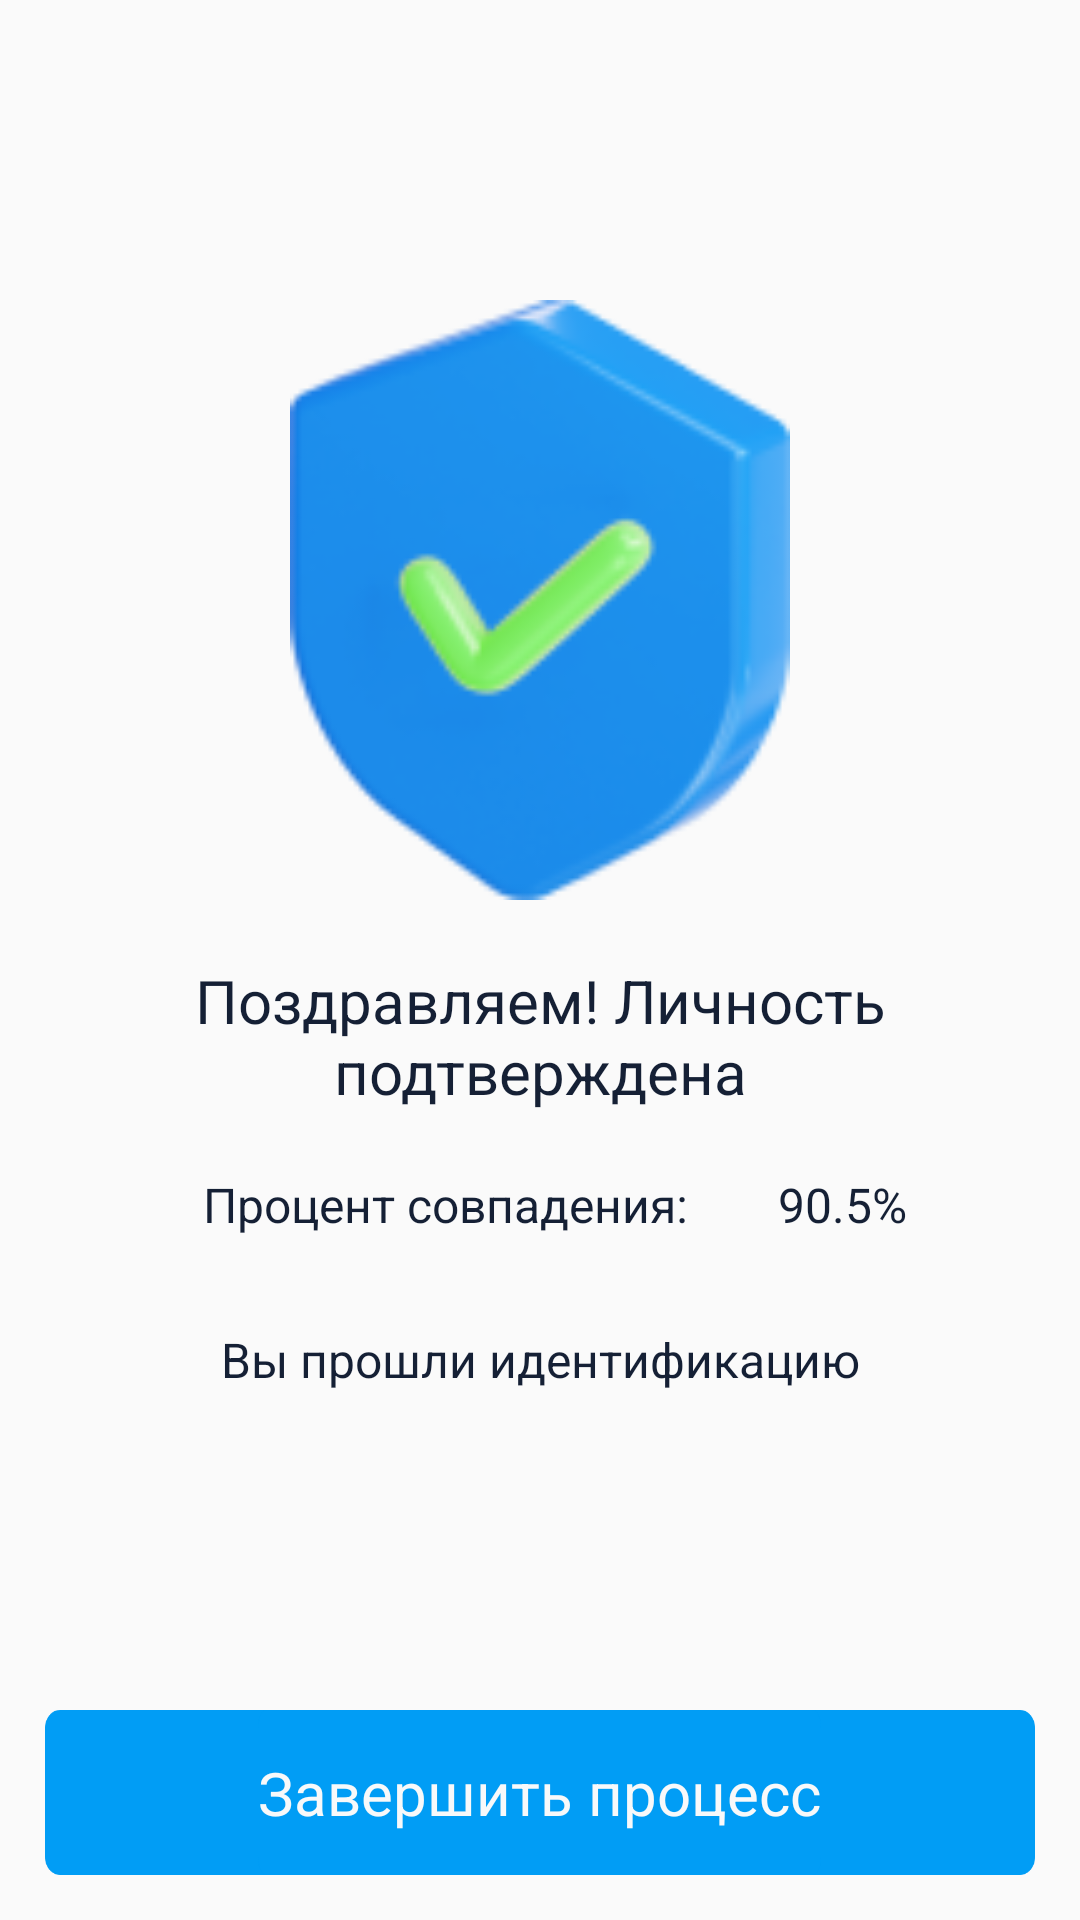

Reconstruct the res/layout file that produces this screen, plus the resources it refers to.
<!-- AndroidManifest.xml: application theme AppTheme -->
<!-- res/layout/activity_final_results.xml -->
<?xml version="1.0" encoding="utf-8"?>
<LinearLayout xmlns:android="http://schemas.android.com/apk/res/android"
    xmlns:tools="http://schemas.android.com/tools"
    xmlns:app="http://schemas.android.com/apk/res-auto"
    android:orientation="vertical"
    android:layout_width="fill_parent"
    android:layout_height="fill_parent">
    <ImageView
        android:id="@+id/results_image"
        android:layout_width="match_parent"
        android:layout_height="200dp"
        android:layout_marginTop="100dp"
        android:layout_marginLeft="10dp"
        android:layout_marginRight="10dp"
        android:src="@drawable/icon_success"/>

    <TextView
        android:id="@+id/results_text_status"
        android:layout_width="match_parent"
        android:layout_height="wrap_content"
        android:text="@string/text_check_success"
        android:textAppearance="@style/style_text_identity"
        android:paddingTop="20dp"
        android:gravity="center_horizontal" />


    <LinearLayout
        android:id="@+id/results_text_similarity_layout"
        android:layout_width="match_parent"
        android:layout_height="wrap_content"
        android:orientation="horizontal"
        android:gravity="center">
        <TextView
            android:id="@+id/results_text_similarity_text"
            android:layout_width="wrap_content"
            android:layout_height="wrap_content"
            android:text="@string/text_check_similarity"
            android:textAppearance="@style/style_text_scan_or_select"
            android:padding="20dp"
            android:gravity="center_horizontal" />

        <TextView
            android:id="@+id/results_text_similarity"
            android:layout_width="wrap_content"
            android:layout_height="wrap_content"
            android:text="90.5%"
            android:textAppearance="@style/style_text_scan_or_select"
            android:padding="10dp"
            android:background="@color/dark_green"
            android:gravity="center_horizontal" />
    </LinearLayout>

    <TextView
        android:id="@+id/results_text_pass"
        android:layout_width="match_parent"
        android:layout_height="wrap_content"
        android:text="@string/text_check_pass"
        android:textAppearance="@style/style_text_scan_or_select"
        android:padding="10dp"
        android:gravity="center_horizontal" />

    <LinearLayout
        android:layout_width="match_parent"
        android:layout_height="0dip"
        android:layout_weight="1"
        android:gravity="center|bottom"
        android:orientation="vertical" >

        <FrameLayout
            android:id="@+id/results_layout_retry"
            android:layout_width="match_parent"
            android:layout_height="55dp"
            android:background="@drawable/rectangle_oval_fill"
            android:layout_marginTop="10dp"
            android:layout_marginLeft="15dp"
            android:layout_marginRight="15dp"
            android:layout_marginBottom="15dp"
            android:visibility="gone">
            <Button
                android:id="@+id/results_button_retry"
                android:layout_width="wrap_content"
                android:layout_height="match_parent"
                android:background="@drawable/rectangle_oval_fill"
                android:text="@string/text_retry"
                android:layout_gravity="center"
                android:textAppearance="@style/style_button_text_white"/>
        </FrameLayout>

        <FrameLayout
            android:id="@+id/results_layout_finish"
            android:layout_width="match_parent"
            android:layout_height="55dp"
            android:background="@drawable/rectangle_oval_fill"
            android:layout_marginTop="10dp"
            android:layout_marginLeft="15dp"
            android:layout_marginRight="15dp"
            android:layout_marginBottom="15dp">
            <Button
                android:id="@+id/results_button_finish"
                android:layout_width="wrap_content"
                android:layout_height="match_parent"
                android:background="@drawable/rectangle_oval_fill"
                android:text="@string/text_end_process"
                android:layout_gravity="center"
                android:textAppearance="@style/style_button_text_white"/>
        </FrameLayout>

    </LinearLayout>

</LinearLayout>
<!-- resources referenced by this layout -->
<resources>
  <!-- drawable icon_success: png bitmap (drawable, 11205 bytes) -->
  <!-- drawable rectangle_oval_fill (drawable) -->
  <vector
      xmlns:android="http://schemas.android.com/apk/res/android"
      xmlns:aapt="http://schemas.android.com/aapt"
      android:width="130dp"
      android:height="46dp"
      android:viewportWidth="330"
      android:viewportHeight="46"
      >
  
      <group>
  
          <clip-path
              android:pathData="M5 0H325C327.761 0 330 2.23858 330 5V41C330 43.7614 327.761 46 325 46H5C2.23858 46 0 43.7614 0 41V5C0 2.23858 2.23858 0 5 0Z"
              />
  
          <path
              android:pathData="M0 0V46H330V0"
              android:fillColor="#019DF5"
              />
  
      </group>
  
  </vector>
  <string name="text_check_pass">Вы прошли идентификацию</string>
  <string name="text_check_similarity">Процент совпадения:</string>
  <string name="text_check_success">Поздравляем! Личность подтверждена</string>
  <string name="text_end_process">Завершить процесс</string>
  <string name="text_retry">Повторить попытку</string>
  <style name="style_button_text_white">
          <item name="android:textSize">20sp</item>
          <item name="android:textColor">#F8F9FA</item>
      </style>
  <style name="style_text_identity">
          <item name="android:textSize"> 20sp </item>
          <item name="android:textColor"> #152035 </item>
      </style>
  <style name="style_text_scan_or_select">
          <item name="android:textSize"> 16sp </item>
          <item name="android:textColor"> #152035 </item>
      </style>
  <style name="AppTheme" parent="Theme.AppCompat.Light.NoActionBar">
          
          <item name="colorPrimary">@color/colorPrimary</item>
          <item name="colorPrimaryDark">@color/colorPrimaryDark</item>
          <item name="colorAccent">@color/colorAccent</item>
      </style>
  <!-- not gathered from this repository: default colours our renderer supplied (Android Studio template values) -->
  <color name="colorPrimary">#FF6200EE</color>
  <color name="colorPrimaryDark">#FF3700B3</color>
  <color name="colorAccent">#FF03DAC5</color>
</resources>
